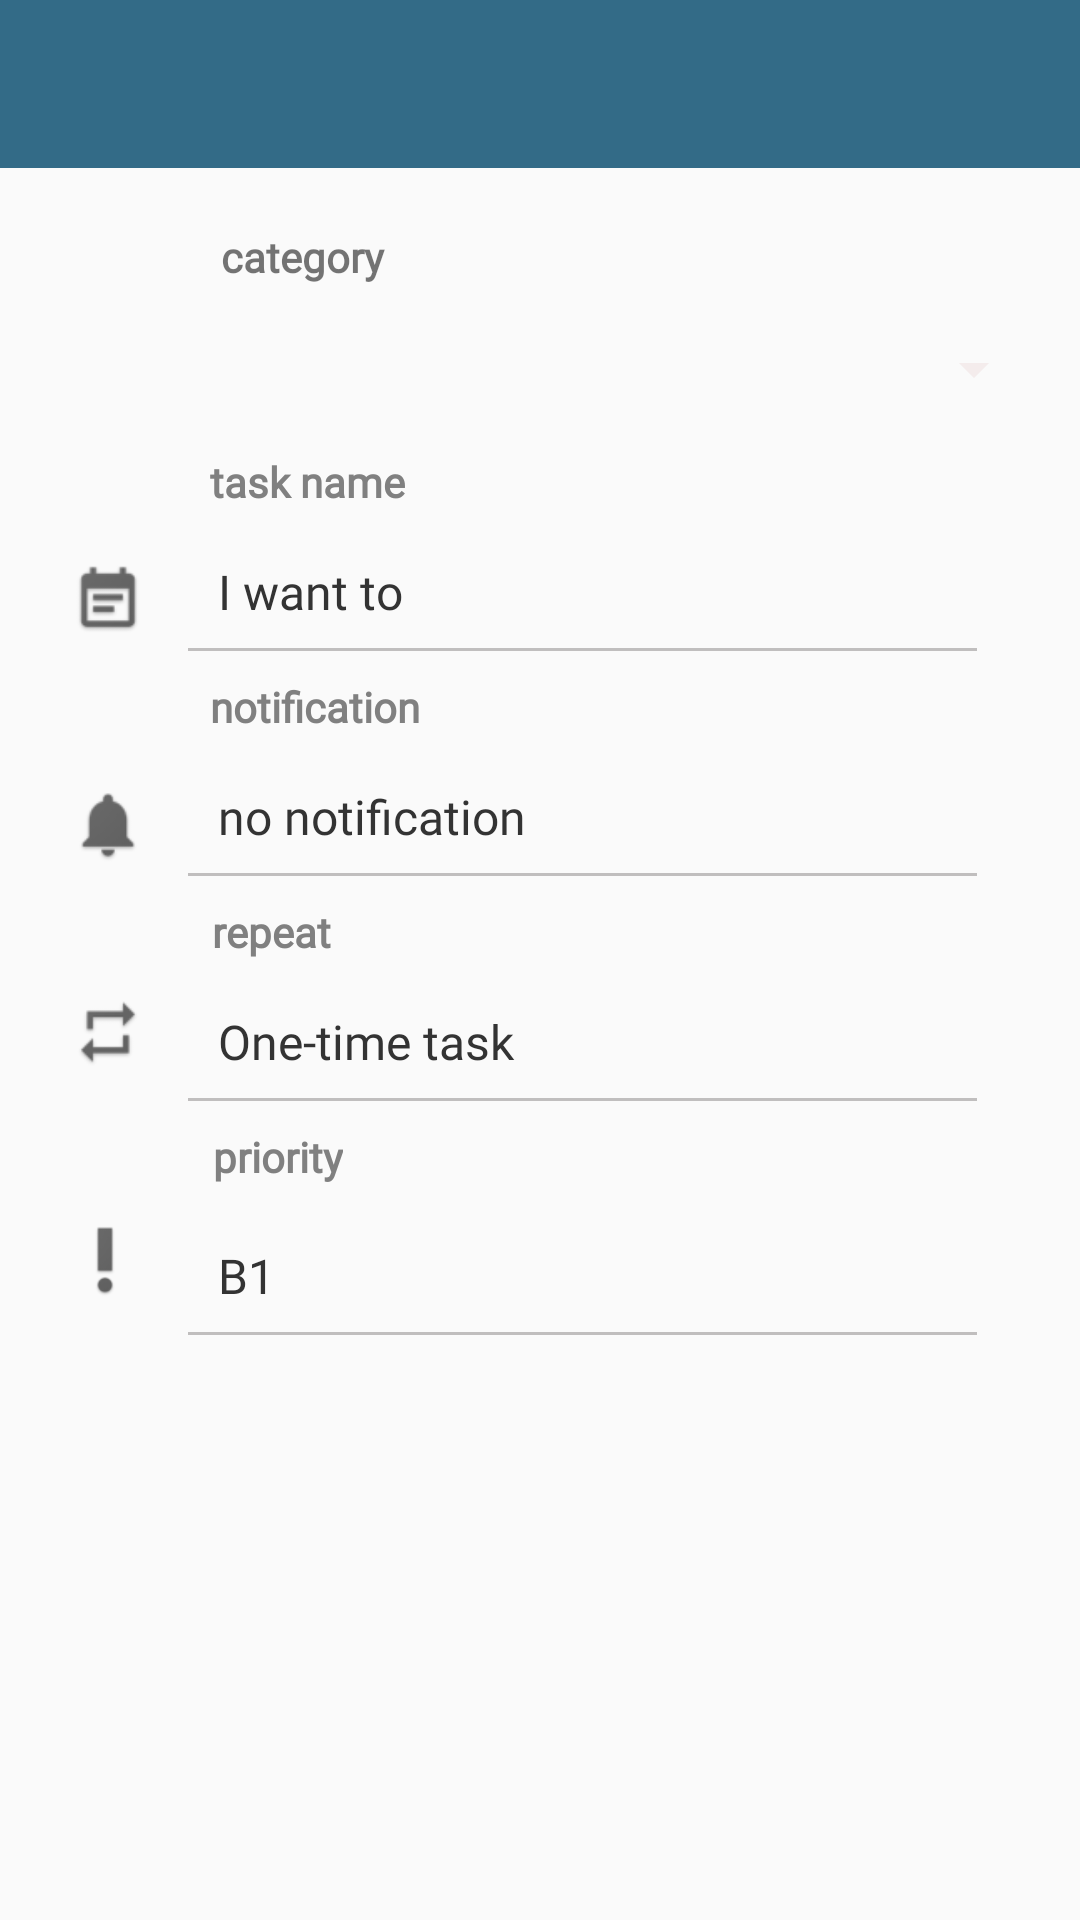

Here is an Android app screen rendered from its layout file. Give the layout XML and the strings, colors and styles it references.
<!-- AndroidManifest.xml: application theme AppTheme -->
<!-- res/layout/task_edit.xml -->
<?xml version="1.0" encoding="utf-8"?>
<android.support.constraint.ConstraintLayout
    xmlns:android="http://schemas.android.com/apk/res/android"
    xmlns:app="http://schemas.android.com/apk/res-auto"
    xmlns:tools="http://schemas.android.com/tools"
    android:layout_width="match_parent"
    android:layout_height="match_parent">

    <android.support.v7.widget.Toolbar
        android:id="@+id/ntoolbar"
        android:layout_width="match_parent"
        android:layout_height="wrap_content"
        android:background="#336b87"
        android:minHeight="?attr/actionBarSize"
        android:theme="@style/ToolbarTheme"
        app:layout_constraintEnd_toEndOf="parent"
        app:layout_constraintHorizontal_bias="0.0"
        app:layout_constraintLeft_toLeftOf="parent"
        app:layout_constraintRight_toRightOf="parent"
        app:layout_constraintStart_toStartOf="parent"
        app:layout_constraintTop_toTopOf="parent" />

    <Spinner
        android:id="@+id/spinnerCategory"
        android:layout_width="331dp"
        android:layout_height="40dp"
        android:layout_marginEnd="32dp"
        android:layout_marginStart="38dp"
        android:layout_marginTop="8dp"
        app:layout_constraintEnd_toEndOf="parent"
        app:layout_constraintStart_toStartOf="parent"
        app:layout_constraintTop_toBottomOf="@+id/textView8" />

    <EditText
        android:id="@+id/taskTitle"
        android:layout_width="263dp"
        android:layout_height="40dp"
        android:layout_marginEnd="40dp"
        android:layout_marginStart="12dp"
        android:layout_marginTop="8dp"
        android:background="@drawable/border"
        android:fontFamily="@font/quick"
        android:hint="I want to"
        android:inputType=""
        android:textColor="#333333"
        android:textColorHint="#333333"
        android:textSize="16sp"
        app:layout_constraintEnd_toEndOf="parent"
        app:layout_constraintStart_toEndOf="@+id/title"
        app:layout_constraintTop_toBottomOf="@+id/textView5" />

    <TextView
        android:id="@+id/date"
        android:layout_width="134dp"
        android:layout_height="40dp"
        android:layout_marginStart="28dp"
        android:layout_marginTop="8dp"
        android:background="@drawable/border"
        android:fontFamily="@font/quick"
        android:gravity="bottom|center"
        android:text="date"
        android:textColor="#333333"
        android:textSize="14sp"
        android:visibility="invisible"
        app:layout_constraintStart_toEndOf="@+id/imageView3"
        app:layout_constraintTop_toBottomOf="@+id/textView7" />

    <TextView
        android:id="@+id/time"
        android:layout_width="70dp"
        android:layout_height="40dp"
        android:layout_marginStart="10dp"
        android:layout_marginTop="8dp"
        android:background="@drawable/border"
        android:fontFamily="@font/quick"
        android:gravity="bottom|center"
        android:text="time"
        android:textColor="#333333"
        android:textSize="14sp"
        android:visibility="invisible"
        app:layout_constraintStart_toEndOf="@+id/date"
        app:layout_constraintTop_toBottomOf="@+id/textView7" />

    <TextView
        android:id="@+id/repeat"
        android:layout_width="263dp"
        android:layout_height="40dp"
        android:layout_marginEnd="40dp"
        android:layout_marginStart="12dp"
        android:layout_marginTop="8dp"
        android:background="@drawable/border"
        android:fontFamily="@font/quick"
        android:gravity="bottom|left"
        android:text="One-time task"
        android:textColor="#333333"
        android:textSize="16sp"
        app:layout_constraintEnd_toEndOf="parent"
        app:layout_constraintStart_toEndOf="@+id/imageView4"
        app:layout_constraintTop_toBottomOf="@+id/textView6" />

    <ImageButton
        android:id="@+id/clear"
        android:layout_width="40dp"
        android:layout_height="40dp"
        android:layout_marginEnd="32dp"
        android:layout_marginStart="9dp"
        android:layout_marginTop="12dp"
        android:background="@android:color/transparent"
        android:visibility="invisible"
        app:layout_constraintEnd_toEndOf="parent"
        app:layout_constraintStart_toEndOf="@+id/time"
        app:layout_constraintTop_toBottomOf="@+id/textView7"
        app:srcCompat="@drawable/ic_clear_black_24dp" />

    <TextView
        android:id="@+id/notif"
        android:layout_width="263dp"
        android:layout_height="40dp"
        android:layout_marginEnd="40dp"
        android:layout_marginStart="12dp"
        android:layout_marginTop="8dp"
        android:background="@drawable/border"
        android:fontFamily="@font/quick"
        android:gravity="bottom|left"
        android:text="no notification"
        android:textColor="#333333"
        android:textColorHint="#333333"
        android:textSize="16sp"
        app:layout_constraintEnd_toEndOf="parent"
        app:layout_constraintStart_toEndOf="@+id/imageView3"
        app:layout_constraintTop_toBottomOf="@+id/textView7" />

    <TextView
        android:id="@+id/priority"
        android:layout_width="263dp"
        android:layout_height="39dp"
        android:layout_marginEnd="52dp"
        android:layout_marginStart="80dp"
        android:layout_marginTop="12dp"
        android:background="@drawable/border"
        android:fontFamily="@font/quick"
        android:gravity="bottom|left"
        android:text="B1"
        android:textColor="#333333"
        android:textSize="16sp"
        app:layout_constraintEnd_toEndOf="parent"
        app:layout_constraintStart_toStartOf="parent"
        app:layout_constraintTop_toBottomOf="@+id/textView9" />

    <ImageView
        android:id="@+id/title"
        android:layout_width="40dp"
        android:layout_height="40dp"
        android:layout_marginStart="16dp"
        android:layout_marginTop="36dp"
        app:layout_constraintStart_toStartOf="parent"
        app:layout_constraintTop_toBottomOf="@+id/spinnerCategory"
        app:srcCompat="@drawable/title" />

    <ImageView
        android:id="@+id/imageView3"
        android:layout_width="40dp"
        android:layout_height="40dp"
        android:layout_marginStart="16dp"
        android:layout_marginTop="36dp"
        app:layout_constraintStart_toStartOf="parent"
        app:layout_constraintTop_toBottomOf="@+id/title"
        app:srcCompat="@drawable/notif" />

    <ImageView
        android:id="@+id/imageView4"
        android:layout_width="40dp"
        android:layout_height="50dp"
        android:layout_marginStart="16dp"
        android:layout_marginTop="24dp"
        app:layout_constraintStart_toStartOf="parent"
        app:layout_constraintTop_toBottomOf="@+id/imageView3"
        app:srcCompat="@drawable/repeat" />

    <TextView
        android:id="@+id/textView6"
        android:layout_width="wrap_content"
        android:layout_height="wrap_content"
        android:layout_marginEnd="260dp"
        android:layout_marginStart="81dp"
        android:layout_marginTop="8dp"
        android:fontFamily="@font/quick"
        android:text="repeat"
        android:textColor="#808080"
        android:textSize="14sp"
        android:textStyle="bold"
        app:layout_constraintEnd_toEndOf="parent"
        app:layout_constraintStart_toStartOf="parent"
        app:layout_constraintTop_toBottomOf="@+id/notif" />

    <TextView
        android:id="@+id/textView9"
        android:layout_width="wrap_content"
        android:layout_height="wrap_content"
        android:layout_marginEnd="256dp"
        android:layout_marginStart="81dp"
        android:layout_marginTop="8dp"
        android:fontFamily="@font/quick"
        android:text="priority"
        android:textColor="#808080"
        android:textSize="14sp"
        android:textStyle="bold"
        app:layout_constraintEnd_toEndOf="parent"
        app:layout_constraintStart_toStartOf="parent"
        app:layout_constraintTop_toBottomOf="@+id/repeat" />

    <TextView
        android:id="@+id/textView7"
        android:layout_width="wrap_content"
        android:layout_height="wrap_content"
        android:layout_marginEnd="231dp"
        android:layout_marginStart="81dp"
        android:layout_marginTop="8dp"
        android:fontFamily="@font/quick"
        android:text="notification"
        android:textColor="#808080"
        android:textSize="14sp"
        android:textStyle="bold"
        app:layout_constraintEnd_toEndOf="parent"
        app:layout_constraintStart_toStartOf="parent"
        app:layout_constraintTop_toBottomOf="@+id/taskTitle" />

    <ImageView
        android:id="@+id/imageView5"
        android:layout_width="30dp"
        android:layout_height="30dp"
        android:layout_marginStart="20dp"
        android:layout_marginTop="36dp"
        app:layout_constraintStart_toStartOf="parent"
        app:layout_constraintTop_toBottomOf="@+id/imageView4"
        app:srcCompat="@drawable/priority" />

    <TextView
        android:id="@+id/textView5"
        android:layout_width="wrap_content"
        android:layout_height="wrap_content"
        android:layout_marginEnd="235dp"
        android:layout_marginStart="80dp"
        android:layout_marginTop="8dp"
        android:fontFamily="@font/quick"
        android:text="task name"
        android:textColor="#808080"
        android:textSize="14sp"
        android:textStyle="bold"
        app:layout_constraintEnd_toEndOf="parent"
        app:layout_constraintStart_toStartOf="parent"
        app:layout_constraintTop_toBottomOf="@+id/spinnerCategory" />

    <TextView
        android:id="@+id/textView8"
        android:layout_width="wrap_content"
        android:layout_height="wrap_content"
        android:layout_marginEnd="242dp"
        android:layout_marginStart="84dp"
        android:layout_marginTop="20dp"
        android:fontFamily="@font/quick"
        android:text="category"
        android:textSize="14sp"
        android:textStyle="bold"
        app:layout_constraintEnd_toEndOf="parent"
        app:layout_constraintStart_toStartOf="parent"
        app:layout_constraintTop_toBottomOf="@+id/ntoolbar" />


</android.support.constraint.ConstraintLayout>
<!-- resources referenced by this layout -->
<resources>
  <!-- drawable border (drawable) -->
  <?xml version="1.0" encoding="utf-8"?>
  <layer-list xmlns:android="http://schemas.android.com/apk/res/android" >
      <item
          android:bottom="1dp"
          android:left="-2dp"
          android:right="-2dp"
          android:top="-2dp">
          <shape android:shape="rectangle" >
              <stroke
                  android:width="1dp"
                  android:color="#c0bebe" />
  
              <solid android:color="#00FFFFFF" />
  
              <padding android:left="10dp"
                  android:right="10dp"
                  android:top="10dp"
                  android:bottom="10dp" />
          </shape>
      </item>
  
  </layer-list>
  <!-- drawable notif: png bitmap (drawable, 1636 bytes) -->
  <!-- drawable priority: png bitmap (drawable, 1281 bytes) -->
  <!-- drawable repeat: png bitmap (drawable, 1630 bytes) -->
  <!-- drawable title: png bitmap (drawable, 1921 bytes) -->
  <style name="ToolbarTheme">
          <item name="android:textColorPrimary">@color/white</item>
          <item name="android:textColorSecondary">@color/white</item>
          <item name="android:textColor">@color/white</item>
      </style>`
  <style name="AppTheme" parent="Theme.AppCompat.Light.DarkActionBar">
          
  
          <item name="colorPrimary">@color/colorPrimary</item>
          <item name="colorPrimaryDark">@color/colorPrimaryDark</item>
          <item name="colorAccent">@color/Lavender</item>
          <item name="android:colorForeground">@color/foreground_material_light</item>
      </style>
  <color name="white">#FFFFFF</color>
  <color name="colorPrimary">#010101</color>
  <color name="colorPrimaryDark">#303F9F</color>
  <color name="Lavender">#9b6ec0</color>
  <color name="foreground_material_light">#f0e3e3</color>
</resources>
